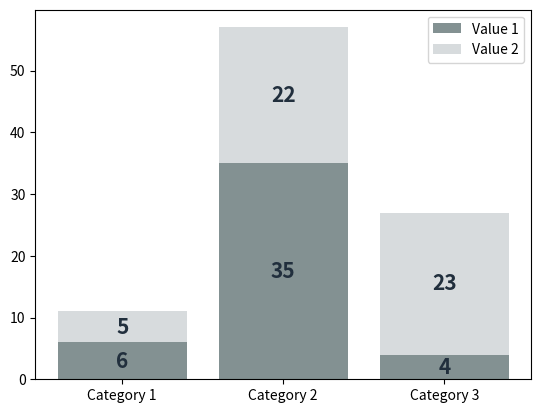

Python code for this plot:
# -*- coding: utf-8 -*-
"""
Created on Thu Nov 30 14:46:49 2023

[redacted]
"""

import matplotlib.pyplot as plt
import random

SA1 = '#839192' 
SA2 = '#D7DBDD'

#selecteur couleur : https://htmlcolorcodes.com/fr/


# Data
categories = ['Category 1', 'Category 2', 'Category 3']
values1 = [6, 35, 4]
values2 = [5, 22, 23]

# Create stacked bar chart
fig, ax = plt.subplots()
ax.bar(categories, values1, label='Value 1', color=SA1)
ax.bar(categories, values2, bottom=values1, label='Value 2', color=SA2)

# Set chart labels and legend
font = {'family': 'sans-serif',
        'color':  '#212F3D',
        'weight': 'bold',
        'size': 15,
        }

#    Add annotation values
for i, v1, v2 in zip(range(len(categories)), values1, values2):
   # if v1 + v2 >= 6:
        ax.text(i, v1/2, str(v1), ha='center', va='center', fontdict=font)
        ax.text(i, v1+v2/2, str(v2), ha='center', va='center', fontdict=font)

ax.legend()

# Remove background color
ax.set_facecolor('none')
fig.set_facecolor('none')

# Show the chart
plt.show()